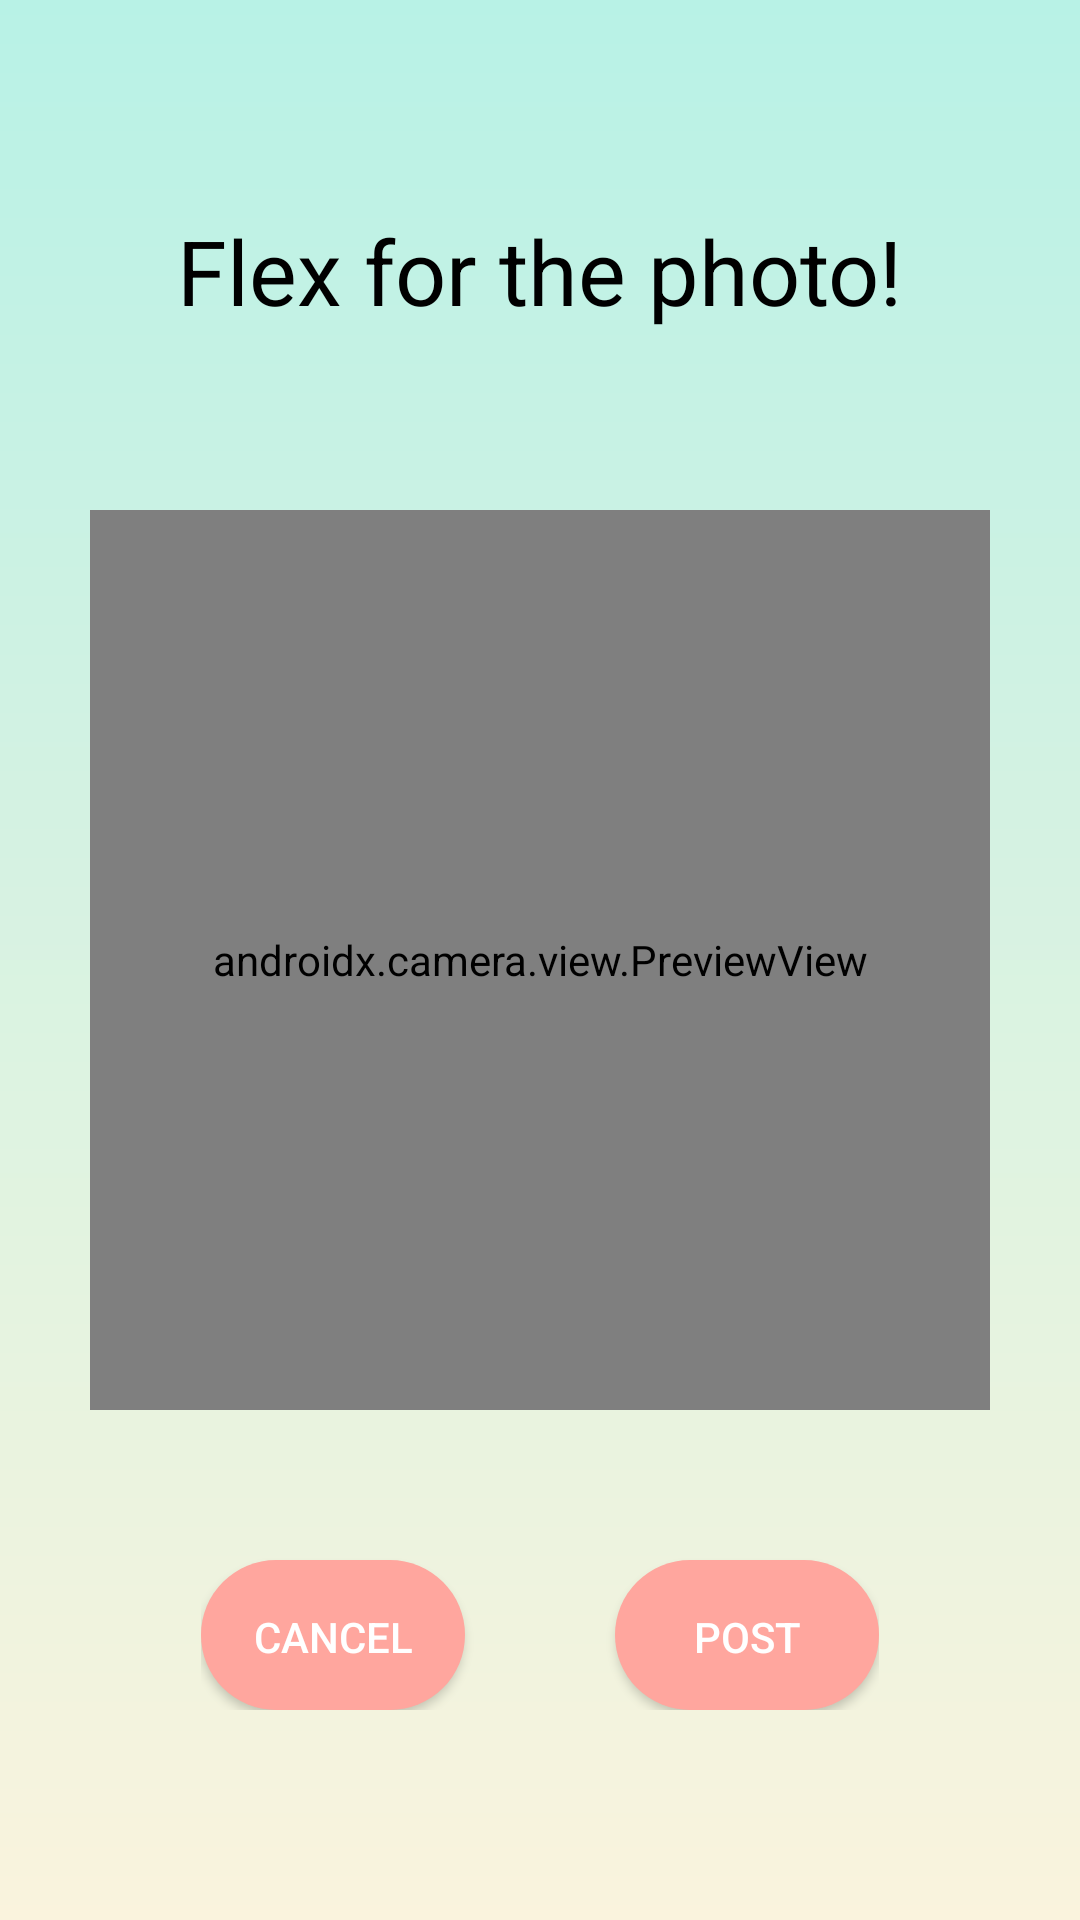

Layout XML and referenced resources for this Android screen:
<!-- AndroidManifest.xml: application theme Theme.JWTApp -->
<!-- res/layout/activity_photo.xml -->
<?xml version="1.0" encoding="utf-8"?>
<LinearLayout xmlns:android="http://schemas.android.com/apk/res/android"
    xmlns:app="http://schemas.android.com/apk/res-auto"
    xmlns:tools="http://schemas.android.com/tools"
    android:id="@+id/main"
    android:orientation="vertical"
    android:layout_width="match_parent"
    android:layout_height="match_parent"
    android:gravity="center"
    android:background="@drawable/background_gradient"
    tools:context=".view.PhotoActivity">

    <TextView
        android:layout_width="wrap_content"
        android:layout_height="50sp"
        android:text="Flex for the photo!"
        android:textColor="@android:color/black"
        android:textSize="30sp"

        android:layout_marginBottom="50sp"/>

    <androidx.camera.view.PreviewView
        android:background="#000000"
        android:layout_width="300sp"
        android:id="@+id/preview"
        android:layout_height="300sp"
        android:layout_gravity="center|center_vertical"/>

    <LinearLayout
        android:layout_width="wrap_content"
        android:layout_height="wrap_content"
        android:orientation="horizontal">

        <Button
            android:layout_width="wrap_content"
            android:layout_height="50sp"
            android:layout_marginTop="50sp"
            android:background="@drawable/button_background"
            android:text="Cancel"
            android:id="@+id/cancelbutton"
            android:gravity="center"
            android:layout_marginRight="50sp"
            />

        <Button
            android:layout_width="wrap_content"
            android:layout_height="50sp"
            android:layout_marginTop="50sp"
            android:background="@drawable/button_background"
            android:text="Post"
            android:id="@+id/postbutton"
            />



    </LinearLayout>

</LinearLayout>
<!-- resources referenced by this layout -->
<resources>
  <!-- drawable background_gradient (drawable) -->
  <?xml version="1.0" encoding="utf-8"?>
  <shape xmlns:android="http://schemas.android.com/apk/res/android"
      android:shape="rectangle">
      <gradient
          android:angle="90"
          android:startColor="#FAF3DD"
          android:endColor="#B8F2E6"
          android:type="linear"/>
  </shape>
  <!-- drawable button_background (drawable) -->
  <?xml version="1.0" encoding="utf-8"?>
  <shape xmlns:android="http://schemas.android.com/apk/res/android"
      android:shape="rectangle">
      <solid android:color="#FFA69E"/>
      <corners android:radius="25dp"/>
      <padding
          android:left="16dp"
          android:top="16dp"
          android:right="16dp"
          android:bottom="16dp"/>
  </shape>
  <style name="Theme.JWTApp" parent="Base.Theme.JWTApp" />
  <style name="Base.Theme.JWTApp" parent="Theme.AppCompat">
          
          
      </style>
</resources>
